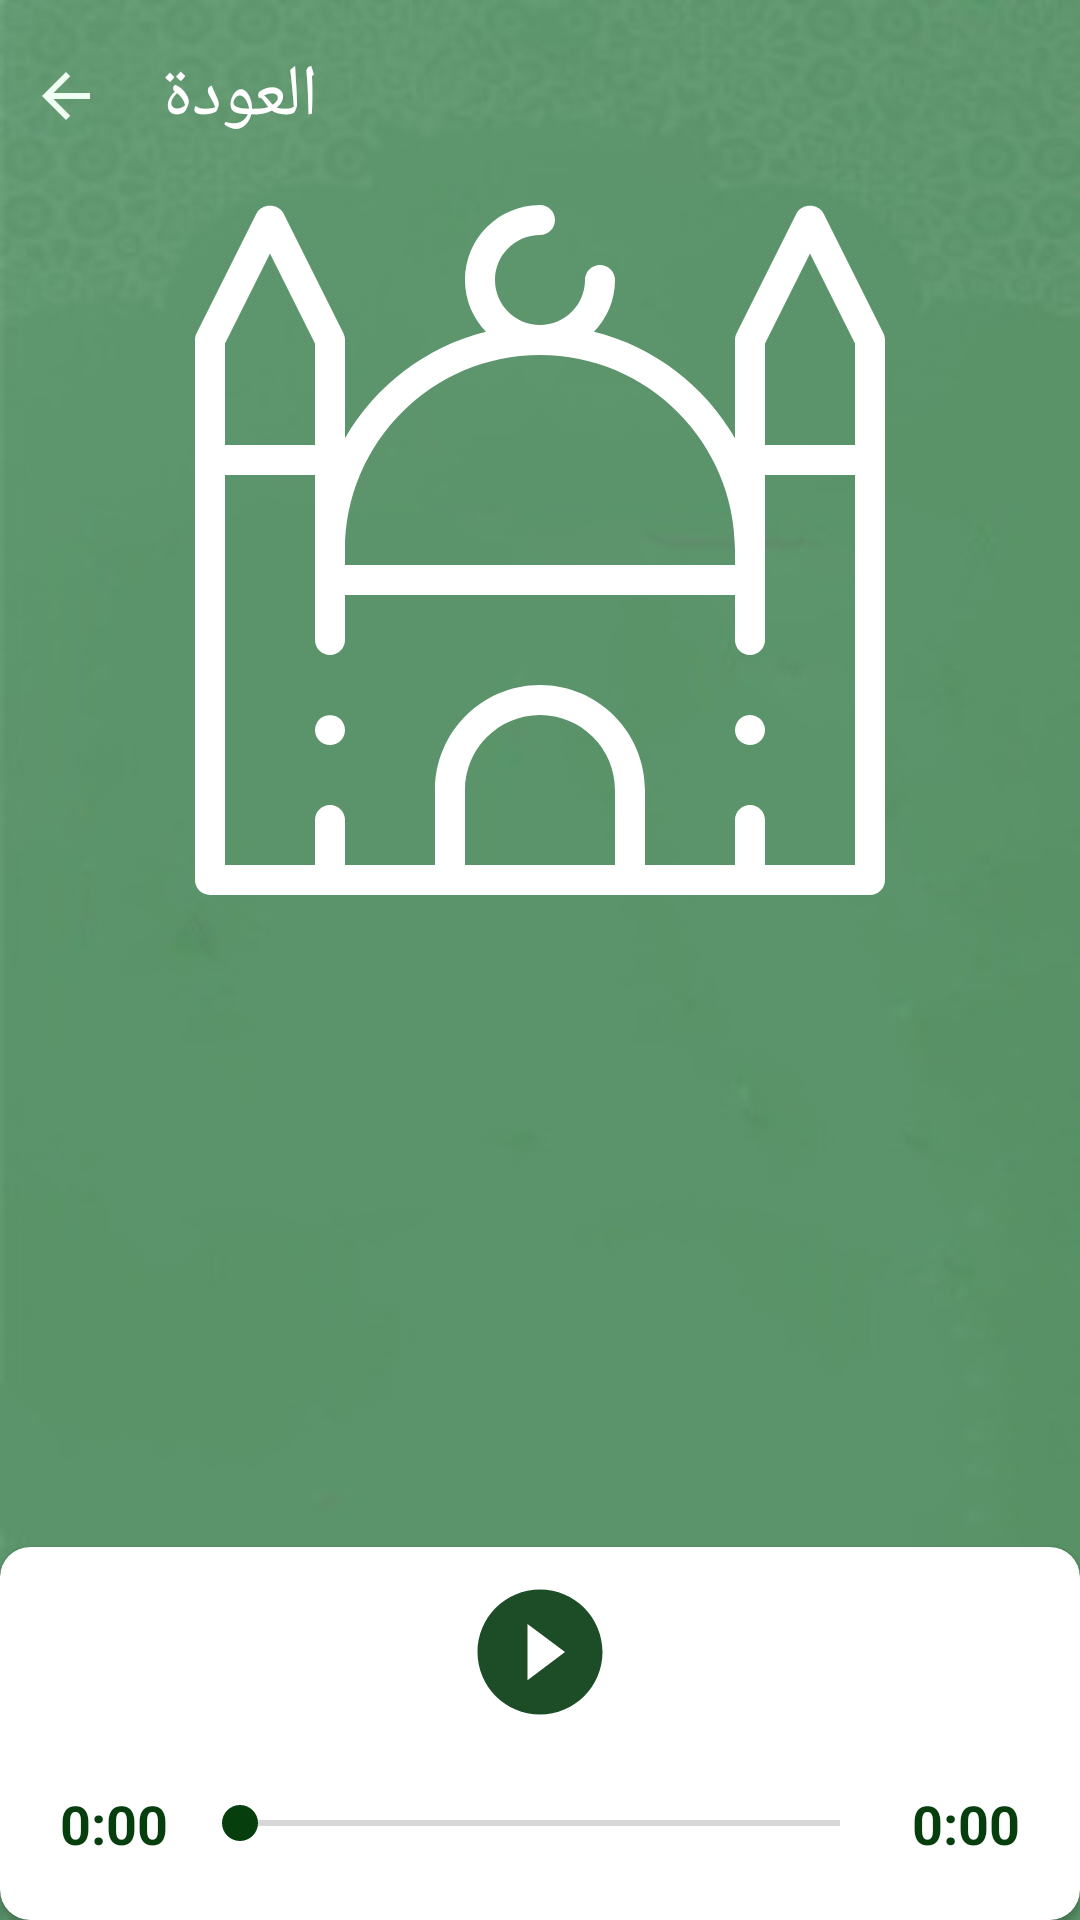

Produce the Android XML layout that renders to this screen, including the resource entries it uses.
<!-- AndroidManifest.xml: application theme AppTheme -->
<!-- res/layout/activity_listan.xml -->
<?xml version="1.0" encoding="utf-8"?>
<layout xmlns:android="http://schemas.android.com/apk/res/android"
    xmlns:app="http://schemas.android.com/apk/res-auto"
    xmlns:tools="http://schemas.android.com/tools">

    <data>

    </data>

    <ScrollView
        android:layout_width="match_parent"
        android:layout_height="match_parent"
        android:fillViewport="true">

        <androidx.constraintlayout.widget.ConstraintLayout
            android:layout_width="match_parent"
            android:layout_height="wrap_content"
            android:background="@drawable/background_app"
            tools:context=".ui.Azkar.Azkar.AzkarFragment">

            <ImageView
                android:id="@+id/activity_radio_back"
                android:layout_width="24dp"
                android:layout_height="24dp"
                android:layout_marginTop="20dp"
                android:layout_marginStart="10dp"
                android:src="@drawable/ic_arrow_back"
                app:layout_constraintStart_toStartOf="parent"
                app:layout_constraintTop_toTopOf="parent" />

            <TextView
                android:id="@+id/radio_activtiy_header_page"
                android:layout_width="wrap_content"
                android:layout_height="wrap_content"
                android:layout_marginTop="20dp"
                android:layout_marginStart="20dp"
                android:fontFamily="@font/arbfonts_amin"
                android:text="@string/labal_soura_content_activtiy_header_page"
                android:textColor="@color/colorWhite"
                android:textSize="24sp"
                app:layout_constraintBottom_toBottomOf="@+id/activity_radio_back"
                app:layout_constraintStart_toEndOf="@+id/activity_radio_back"
                app:layout_constraintTop_toTopOf="parent" />

           <ImageView
               android:id="@+id/frag_lis_iv_leader"
               android:layout_width="250dp"
               android:layout_height="230dp"
               android:layout_marginTop="20dp"
               android:src="@drawable/ic_masged"
               app:layout_constraintStart_toStartOf="parent"
               app:layout_constraintEnd_toEndOf="parent"
               app:layout_constraintTop_toBottomOf="@+id/radio_activtiy_header_page"/>

            <TextView
                android:id="@+id/frag_lis_tv_name_leader"
                android:layout_width="wrap_content"
                android:layout_height="wrap_content"
                app:layout_constraintStart_toStartOf="parent"
                app:layout_constraintEnd_toEndOf="parent"
                android:textSize="24sp"
                android:fontFamily="@font/arbfonts_amin_font_regular_one"
                android:gravity="center"
                android:layout_marginTop="30dp"
                android:textColor="@color/colorWhite"
                app:layout_constraintTop_toBottomOf="@+id/frag_lis_iv_leader"/>

            <TextView
                android:id="@+id/frag_lis_tv_name_azkar"
                android:layout_width="wrap_content"
                android:layout_height="wrap_content"
                app:layout_constraintStart_toStartOf="parent"
                app:layout_constraintEnd_toEndOf="parent"
                android:textSize="18sp"
                android:fontFamily="@font/arbfonts_amin_font_regular_one"
                android:gravity="center"
                android:layout_marginTop="20dp"
                android:textColor="@color/colorWhite"
                app:layout_constraintTop_toBottomOf="@+id/frag_lis_tv_name_leader"/>

            <androidx.cardview.widget.CardView
                android:id="@+id/frag_azkar_lis_card_view"
                android:layout_width="match_parent"
                android:layout_height="wrap_content"
                app:cardCornerRadius="10dp"
                app:layout_constraintBottom_toBottomOf="parent"
                app:layout_constraintEnd_toEndOf="parent"
                app:layout_constraintStart_toStartOf="parent">

                <LinearLayout
                    android:layout_width="match_parent"
                    android:layout_height="wrap_content"
                    android:gravity="center_horizontal"
                    android:orientation="vertical">

                    <ImageView
                        android:id="@+id/imagePlayPause"
                        android:layout_width="50dp"
                        android:layout_height="50dp"
                        android:layout_marginTop="10dp"
                        android:contentDescription="@string/app_name"
                        android:src="@drawable/ic_baseline_play_circle_filled_24" />

                    <LinearLayout
                        android:layout_width="match_parent"
                        android:layout_height="wrap_content"
                        android:layout_margin="20dp"
                        android:gravity="center_vertical"
                        android:orientation="horizontal">

                        <TextView
                            android:id="@+id/text_current_time"
                            android:layout_width="wrap_content"
                            android:layout_height="wrap_content"
                            android:text="@string/zero"
                            android:textColor="@color/colorGreen"
                            android:textSize="18sp"
                            android:textStyle="bold" />

                        <androidx.appcompat.widget.AppCompatSeekBar
                            android:id="@+id/player_seek_bar"
                            android:layout_width="0dp"
                            android:layout_height="wrap_content"
                            android:layout_marginStart="8dp"
                            android:layout_marginEnd="8dp"
                            android:layout_weight="5" />

                        <TextView
                            android:id="@+id/text_total_duration"
                            android:layout_width="wrap_content"
                            android:layout_height="wrap_content"
                            android:text="@string/zero"
                            android:textColor="@color/colorGreen"
                            android:textSize="18sp"
                            android:textStyle="bold" />
                    </LinearLayout>
                </LinearLayout>
            </androidx.cardview.widget.CardView>
        </androidx.constraintlayout.widget.ConstraintLayout>
    </ScrollView>
</layout>
<!-- resources referenced by this layout -->
<resources>
  <color name="colorGreen">#073E0E</color>
  <color name="colorWhite">#FFFFFF</color>
  <!-- drawable background_app: jpg bitmap (drawable, 14916 bytes) -->
  <!-- drawable ic_arrow_back (drawable) -->
  <vector android:height="24dp" android:tint="#EFFFF4"
      android:viewportHeight="24" android:viewportWidth="24"
      android:width="24dp" xmlns:android="http://schemas.android.com/apk/res/android">
      <path android:fillColor="@android:color/white" android:pathData="M20,11H7.83l5.59,-5.59L12,4l-8,8 8,8 1.41,-1.41L7.83,13H20v-2z"/>
  </vector>
  <!-- drawable ic_baseline_play_circle_filled_24 (drawable-v24) -->
  <vector android:height="24dp" android:tint="#1C4D27"
      android:viewportHeight="24" android:viewportWidth="24"
      android:width="24dp" xmlns:android="http://schemas.android.com/apk/res/android">
      <path android:fillColor="#fff" android:pathData="M12,2C6.48,2 2,6.48 2,12s4.48,10 10,10 10,-4.48 10,-10S17.52,2 12,2zM10,16.5v-9l6,4.5 -6,4.5z"/>
  </vector>
  <!-- drawable ic_masged: vector/xml drawable (drawable, 2309 chars, omitted) -->
  <string name="app_name">اقرأ</string>
  <string name="labal_soura_content_activtiy_header_page">العودة</string>
  <string name="zero">0:00</string>
  <style name="AppTheme" parent="Theme.MaterialComponents.Light.NoActionBar">
          
          <item name="colorPrimary">@color/colorPrimary</item>
          <item name="colorPrimaryDark">@color/colorPrimaryDark</item>
          <item name="colorAccent">@color/colorAccent</item>
  
  
          <item name="android:statusBarColor" tools:targetApi="l">?attr/colorPrimary</item>
          <item name="android:forceDarkAllowed" tools:targetApi="q">false</item>
  
  
      </style>
  <color name="colorPrimary">#6200EE</color>
  <color name="colorPrimaryDark">#073E0E</color>
  <color name="colorAccent">#073E0E</color>
</resources>
